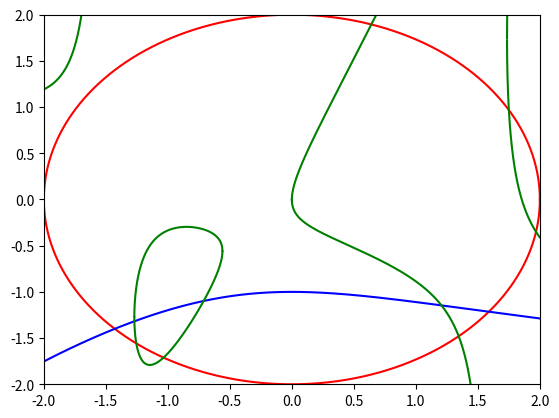

Recreate this plot in Python.

import numpy as np
import matplotlib.pyplot as plt
from scipy import optimize

def f_1(x, y): return ( x + np.exp(-x) + y**3 )
def f_2(x, y): return ( x**2 + 2*x*y - y**2 + np.tan(x) )

def f(x):
    return [f_1(x[0], x[1]), f_2(x[0], x[1])]

# only for plot
def f_1_r(x): return np.cbrt(-np.exp(-x) -x)
def f_2_r_1(x): return ( x - np.sqrt(2 * x**2 + np.tan(x)) )
def f_2_r_2(x): return ( x + np.sqrt(2 * x**2 + np.tan(x)) )
def f_o_p(x, r = 2): return np.sqrt( r**2 - x**2 )
def f_o_m(x, r = 2): return -np.sqrt( r**2 - x**2 )

if __name__ == "__main__":

    x0s = [
        np.array([-1.271, -1.269]),
        np.array([-0.714, -0.71]),
        np.array([1.2066, 1.2068]),
    ]

    index = 0
    for x0 in x0s:
        index += 1
        x1=optimize.root(f, x0)
        if x1.success:
            print(f'root {index}:\n\tx: {x1.x[0]} \n\ty: {x1.x[1]}')


    x = np.linspace(-2, 2, 1024000)

    plt.axis([-2, 2, -2, 2])

    # plot circle
    plt.plot(x, f_o_p(x), color='r')
    plt.plot(x, f_o_m(x), color='r')

    # plot functions
    plt.plot(x, f_1_r(x), color='b')
    plt.plot(x, f_2_r_1(x), color='g')
    plt.plot(x, f_2_r_2(x), color='g')

    plt.show()